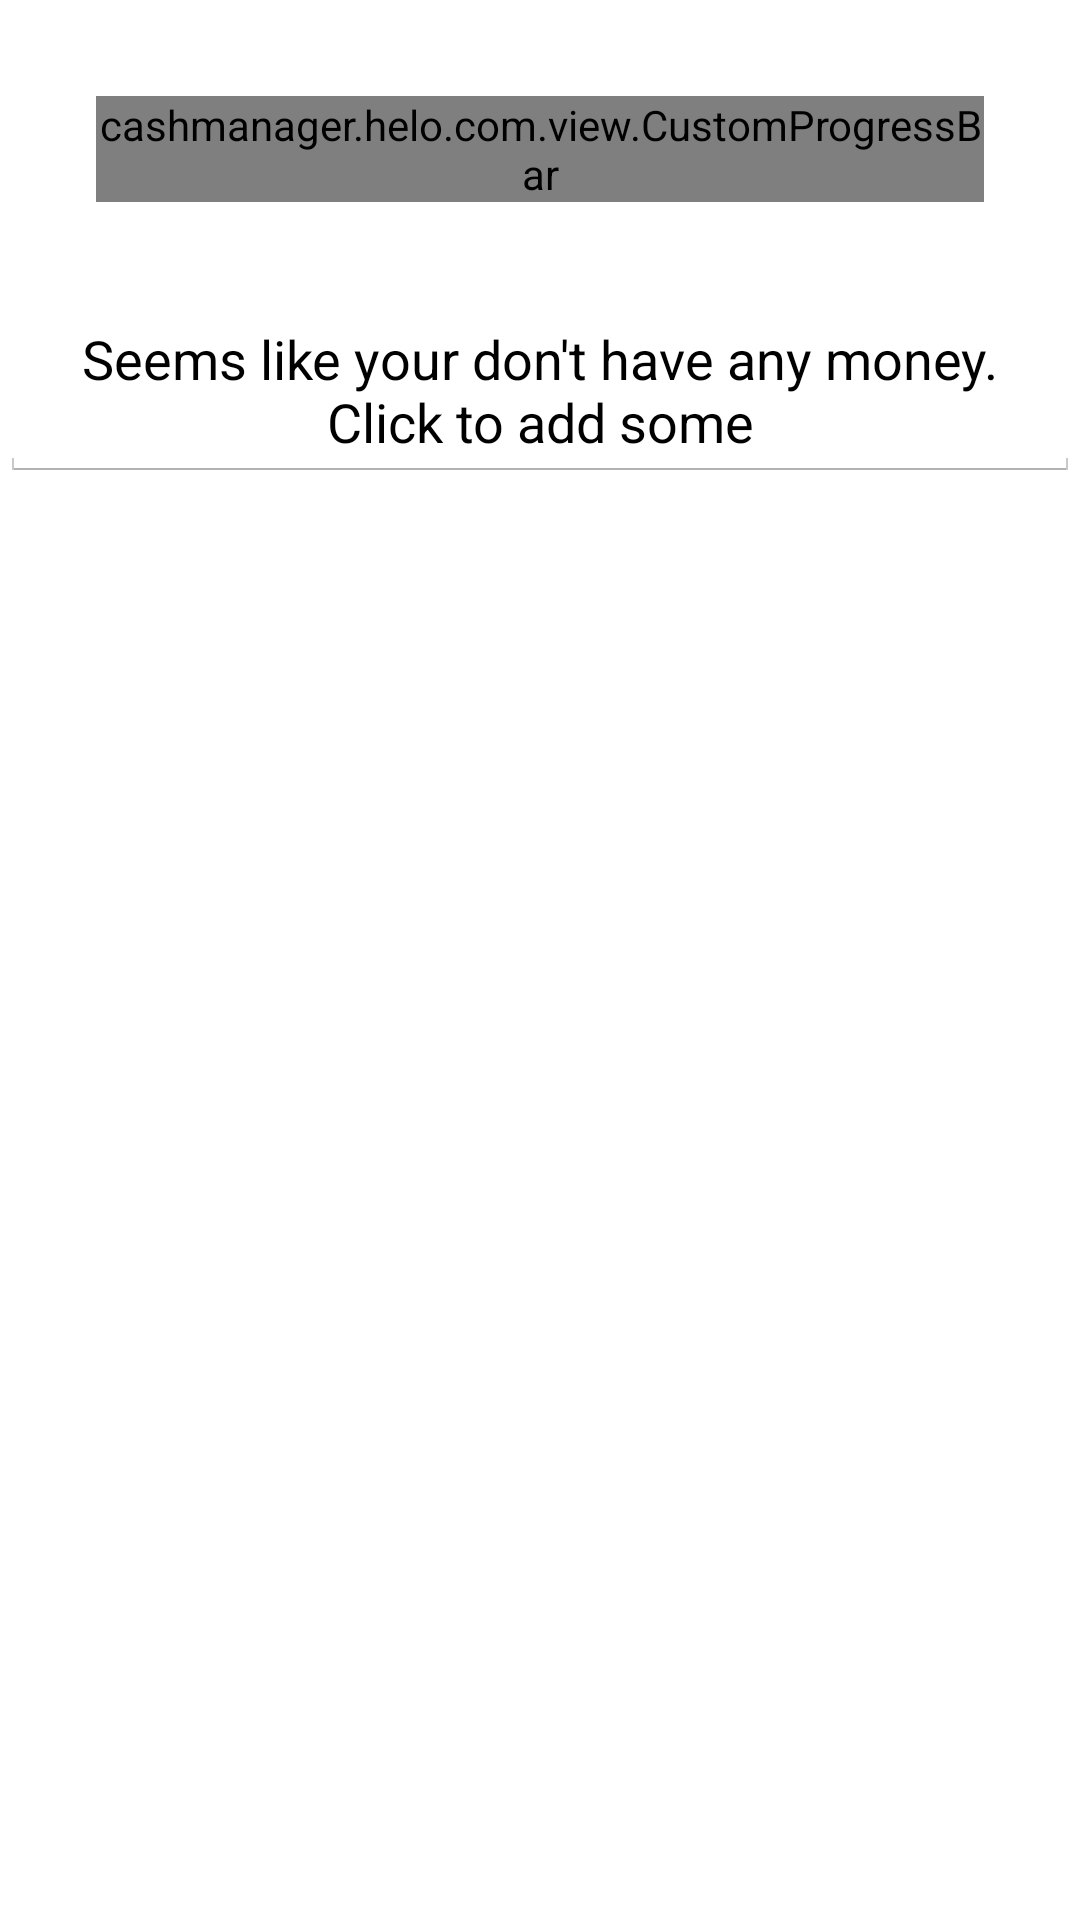

Layout XML and referenced resources for this Android screen:
<!-- AndroidManifest.xml: application theme AppTheme -->
<!-- res/layout/fragment_budget.xml -->
<?xml version="1.0" encoding="utf-8"?>
<LinearLayout xmlns:android="http://schemas.android.com/apk/res/android"
              xmlns:custom="http://schemas.android.com/apk/res-auto"
              android:layout_width="match_parent"
              android:layout_height="match_parent"
              android:orientation="vertical">

    <cashmanager.helo.com.view.CustomProgressBar
        android:id="@+id/budget_bar"
        android:layout_width="wrap_content"
        android:layout_height="wrap_content"
        android:layout_gravity="center_horizontal"
        android:layout_margin="@dimen/dimen_extra_large"
        custom:isSpinning="false"
        custom:speed="10"
        custom:startGradientColor="@android:color/holo_green_dark"
        custom:endGradientColor="@android:color/holo_green_light"
        custom:radius="64dp"
        custom:text="0"
        />

    <TextView
        android:id="@+id/txt_empty_budget"
        style="@style/BaseTextView"
        android:layout_width="wrap_content"
        android:layout_height="wrap_content"
        android:layout_gravity="center_horizontal"
        android:gravity="center"
        android:text="@string/empty_budget_message"/>

    <EditText
        android:id="@+id/etxt_budget"
        style="@style/BaseEditText"
        android:layout_width="match_parent"
        android:layout_height="wrap_content"
        android:layout_gravity="center_horizontal"
        android:ems="10"
        android:hint="@string/enter_your_budget"
        android:inputType="number"
        android:visibility="invisible"/>

    <Button
        android:layout_width="wrap_content"
        android:layout_height="wrap_content"
        android:text="@string/add_funds"
        android:id="@+id/btn_add_budget"
        android:layout_gravity="center_horizontal"
        android:padding="@dimen/dimen_medium"
        android:visibility="invisible"/>


</LinearLayout>
<!-- resources referenced by this layout -->
<resources>
  <dimen name="dimen_extra_large">32dp</dimen>
  <dimen name="dimen_medium">8dp</dimen>
  <string name="add_funds">Add funds</string>
  <string name="empty_budget_message">Seems like your don\'t have any money. Click to add some</string>
  <string name="enter_your_budget">Enter your budget</string>
  <style name="BaseTextView" parent="@android:style/Widget.EditText">
          <item name="android:padding">@dimen/dimen_medium</item>
          
      </style>
  <style name="AppTheme" parent="android:Theme.Holo.Light.DarkActionBar">
          
      </style>
</resources>
